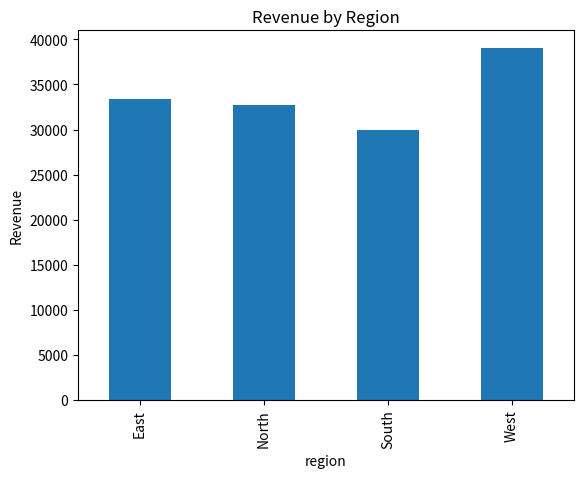
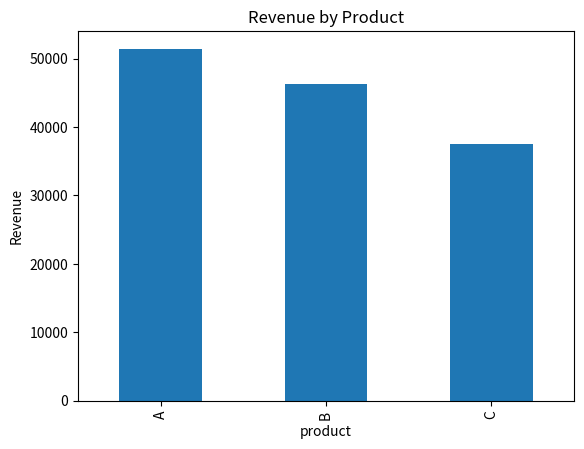

Generate these figures, in order, with matplotlib:
import pandas as pd
import numpy as np
import matplotlib.pyplot as plt

# Simulate sales data
np.random.seed(42)

n_orders = 500

data = pd.DataFrame({
    "order_id": range(n_orders),
    "region": np.random.choice(["North", "South", "East", "West"], n_orders),
    "product": np.random.choice(["A", "B", "C"], n_orders),
    "revenue": np.random.randint(50, 500, n_orders),
    "month": np.random.choice(["Jan", "Feb", "Mar", "Apr"], n_orders)
})

# Summary
print("Total Revenue:", data["revenue"].sum())

print("\nRevenue by Region:")
print(data.groupby("region")["revenue"].sum())

print("\nRevenue by Product:")
print(data.groupby("product")["revenue"].sum())

# Visualization
data.groupby("region")["revenue"].sum().plot(kind="bar")
plt.title("Revenue by Region")
plt.ylabel("Revenue")
plt.show()

data.groupby("product")["revenue"].sum().plot(kind="bar")
plt.title("Revenue by Product")
plt.ylabel("Revenue")
plt.show()
